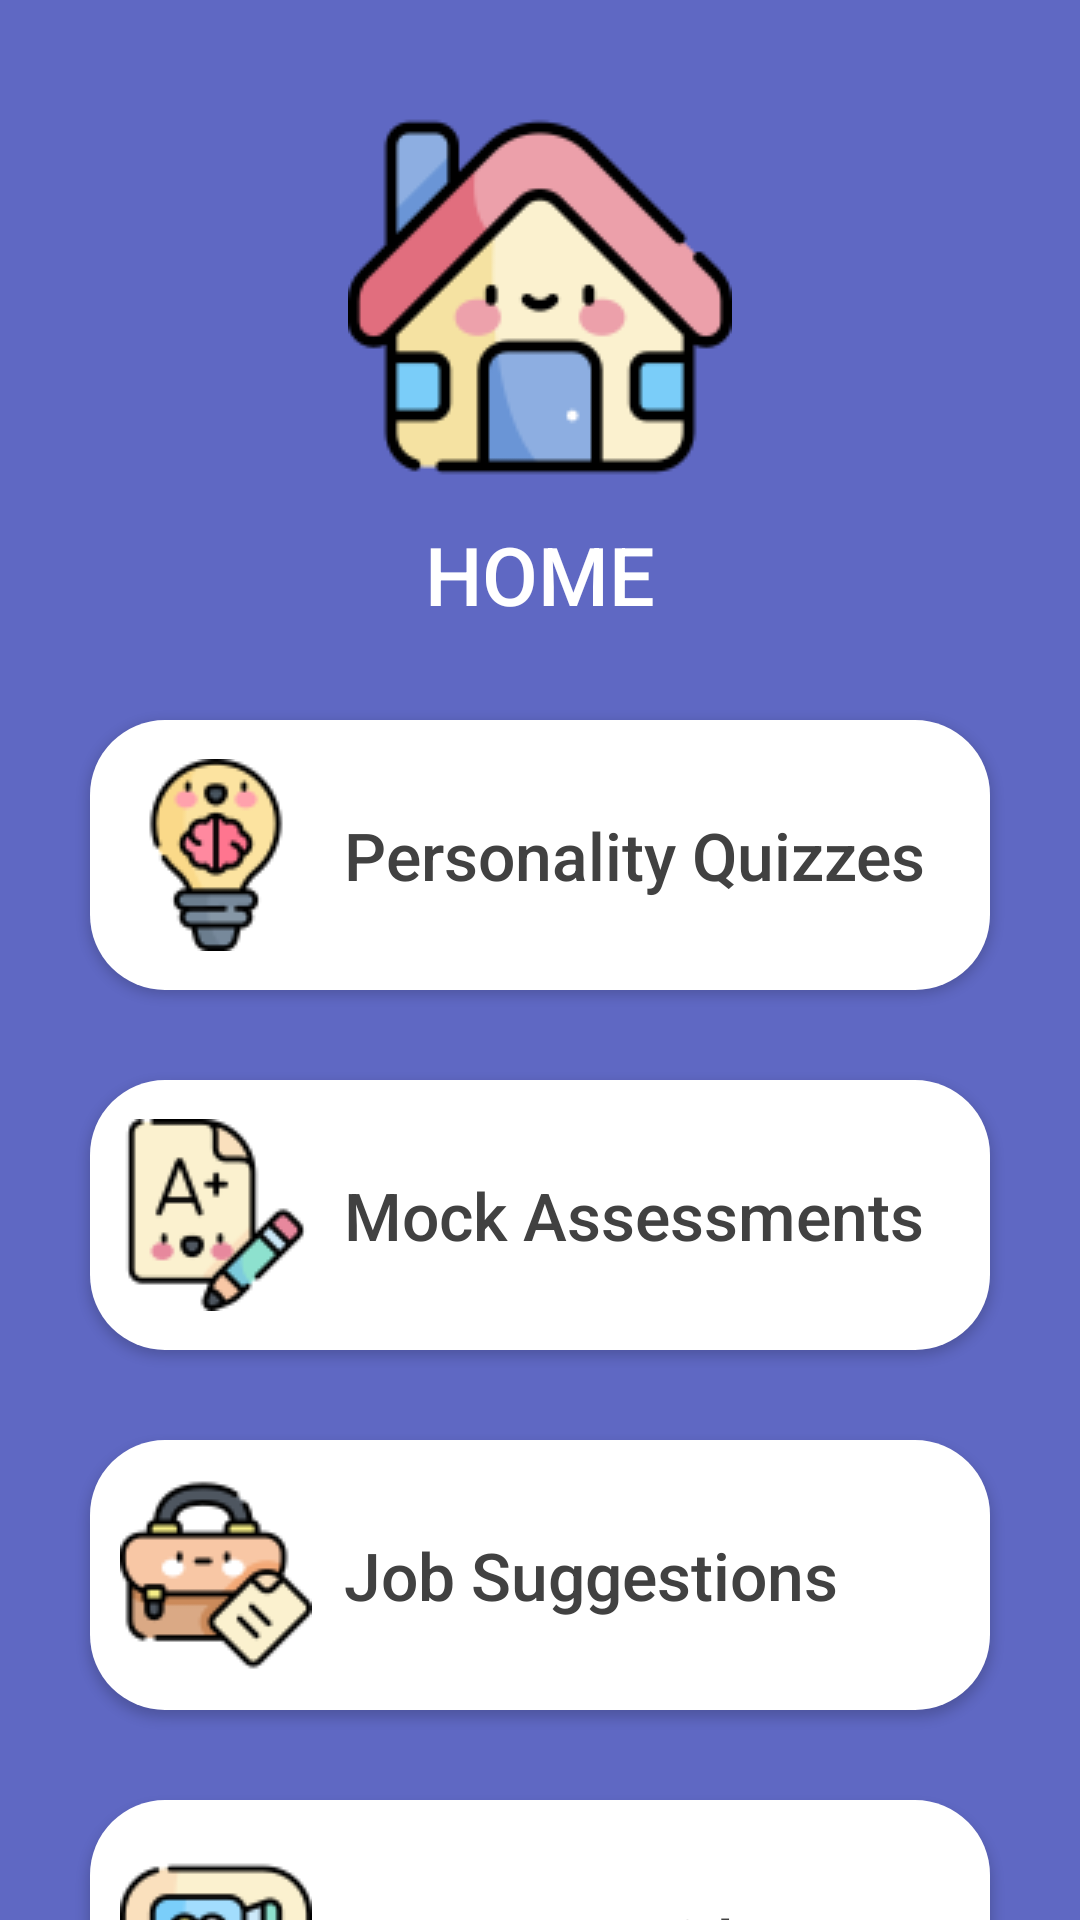

Here is an Android app screen rendered from its layout file. Give the layout XML and the strings, colors and styles it references.
<!-- AndroidManifest.xml: application theme Theme.UNSWGamifiedLearningApp -->
<!-- res/layout/menu.xml -->
<?xml version="1.0" encoding="utf-8"?>
<LinearLayout
    xmlns:android="http://schemas.android.com/apk/res/android"
    xmlns:app="http://schemas.android.com/apk/res-auto"
    android:layout_width="match_parent"
    android:layout_height="match_parent"
    android:orientation="vertical"
    android:id="@+id/llMenu">

    <androidx.constraintlayout.widget.ConstraintLayout
        android:layout_width="match_parent"
        android:layout_height="match_parent">

        <Button
            android:id="@+id/btnClose"
            android:layout_width="45dp"
            android:layout_height="45dp"
            android:layout_marginTop="20dp"
            android:layout_marginEnd="20dp"
            android:background="#00FFFFFF"
            android:drawableTop="@drawable/ic_close"
            app:layout_constraintEnd_toEndOf="@+id/linearLayout"
            app:layout_constraintTop_toTopOf="parent" />

        <LinearLayout
            android:id="@+id/linearLayout"
            android:layout_width="match_parent"
            android:layout_height="match_parent"
            android:background="#5F68C3"
            android:orientation="vertical"
            app:layout_constraintLeft_toLeftOf="parent"
            app:layout_constraintTop_toTopOf="parent">

            <Button
                android:id="@+id/btnHome"
                android:layout_width="190dp"
                android:layout_height="200dp"
                android:layout_gravity="center_horizontal"
                android:layout_marginTop="20dp"
                android:background="#00FFFFFF"
                android:drawableTop="@drawable/home_large"
                android:fontFamily="sans-serif-medium"
                android:paddingTop="15dp"
                android:text="HOME"
                android:textAllCaps="false"
                android:textColor="@color/white"
                android:textSize="27sp" />

            <Button
                android:id="@+id/btnPersonalityQuizzes"
                android:layout_width="match_parent"
                android:layout_height="90dp"
                android:layout_marginLeft="30dp"
                android:layout_marginTop="20dp"
                android:layout_marginRight="30dp"
                android:background="@drawable/btn_round_corner"
                android:drawableLeft="@drawable/innovation"
                android:gravity="left|center_vertical"
                android:paddingLeft="10dp"
                android:text="  Personality Quizzes"
                android:textAllCaps="false"
                android:textColor="@color/fontColor"
                android:textSize="22sp"
                app:backgroundTint="@color/white" />

            <Button
                android:id="@+id/btnMockAssessments"
                android:layout_width="match_parent"
                android:layout_height="90dp"
                android:layout_marginLeft="30dp"
                android:layout_marginTop="30dp"
                android:layout_marginRight="30dp"
                android:background="@drawable/btn_round_corner"
                android:drawableLeft="@drawable/homework"
                android:gravity="left|center_vertical"
                android:paddingLeft="10dp"
                android:text="  Mock Assessments"
                android:textAllCaps="false"
                android:textColor="@color/fontColor"
                android:textSize="22sp"
                app:backgroundTint="@color/white" />

            <Button
                android:id="@+id/btnJobSuggestions"
                android:layout_width="match_parent"
                android:layout_height="90dp"
                android:layout_marginLeft="30dp"
                android:layout_marginTop="30dp"
                android:layout_marginRight="30dp"
                android:background="@drawable/btn_round_corner"
                android:drawableLeft="@drawable/briefcase"
                android:gravity="left|center_vertical"
                android:paddingLeft="10dp"
                android:text="  Job Suggestions"
                android:textAllCaps="false"
                android:textColor="@color/fontColor"
                android:textSize="22sp"
                app:backgroundTint="@color/white" />

            <Button
                android:id="@+id/btnResourceVideos"
                android:layout_width="match_parent"
                android:layout_height="95dp"
                android:layout_marginLeft="30dp"
                android:layout_marginTop="30dp"
                android:layout_marginRight="30dp"
                android:layout_marginBottom="40dp"
                android:background="@drawable/btn_round_corner"
                android:drawableLeft="@drawable/videocall"
                android:gravity="left|center_vertical"
                android:paddingLeft="10dp"
                android:text="  Resource Videos"
                android:textAllCaps="false"
                android:textColor="@color/fontColor"
                android:textSize="22sp"
                app:backgroundTint="@color/white" />
        </LinearLayout>

    </androidx.constraintlayout.widget.ConstraintLayout>

</LinearLayout>
<!-- resources referenced by this layout -->
<resources>
  <color name="fontColor">#414141</color>
  <color name="white">#FFFFFFFF</color>
  <!-- drawable briefcase: png bitmap (drawable, 3648 bytes) -->
  <!-- drawable btn_round_corner (drawable) -->
  <?xml version="1.0" encoding="utf-8"?>
  <shape xmlns:tools="http://schemas.android.com/tools"
      xmlns:android="http://schemas.android.com/apk/res/android"
      tools:ignore="ExtraText"
      android:shape="rectangle">
  
      <solid android:color="#E7AD5D"/>
  
      <corners
          android:bottomLeftRadius="25dp"
          android:bottomRightRadius="25dp"
          android:topLeftRadius="25dp"
          android:topRightRadius="25dp"/>
  
  </shape>
  <!-- drawable home_large: png bitmap (drawable, 6321 bytes) -->
  <!-- drawable homework: png bitmap (drawable, 3388 bytes) -->
  <!-- drawable innovation: png bitmap (drawable, 3912 bytes) -->
  <!-- drawable videocall: png bitmap (drawable, 3320 bytes) -->
  <style name="Theme.UNSWGamifiedLearningApp" parent="Theme.MaterialComponents.DayNight.NoActionBar">
          
          <item name="colorPrimary">@color/purple_500</item>
          <item name="colorPrimaryVariant">@color/purple_700</item>
          <item name="colorOnPrimary">@color/white</item>
          
          <item name="colorSecondary">@color/white</item>
          <item name="colorSecondaryVariant">@color/teal_700</item>
          <item name="colorOnSecondary">@color/black</item>
          
          <item name="android:statusBarColor" tools:targetApi="l">?attr/colorPrimaryVariant</item>
          
          <item name="windowActionBar">false</item>
          <item name="windowNoTitle">true</item>
          <item name="android:windowFullscreen">true</item>
      </style>
  <color name="purple_500">#E7AD5D</color>
  <color name="purple_700">#FF3700B3</color>
  <color name="teal_700">#FF018786</color>
  <color name="black">#FF000000</color>
</resources>
